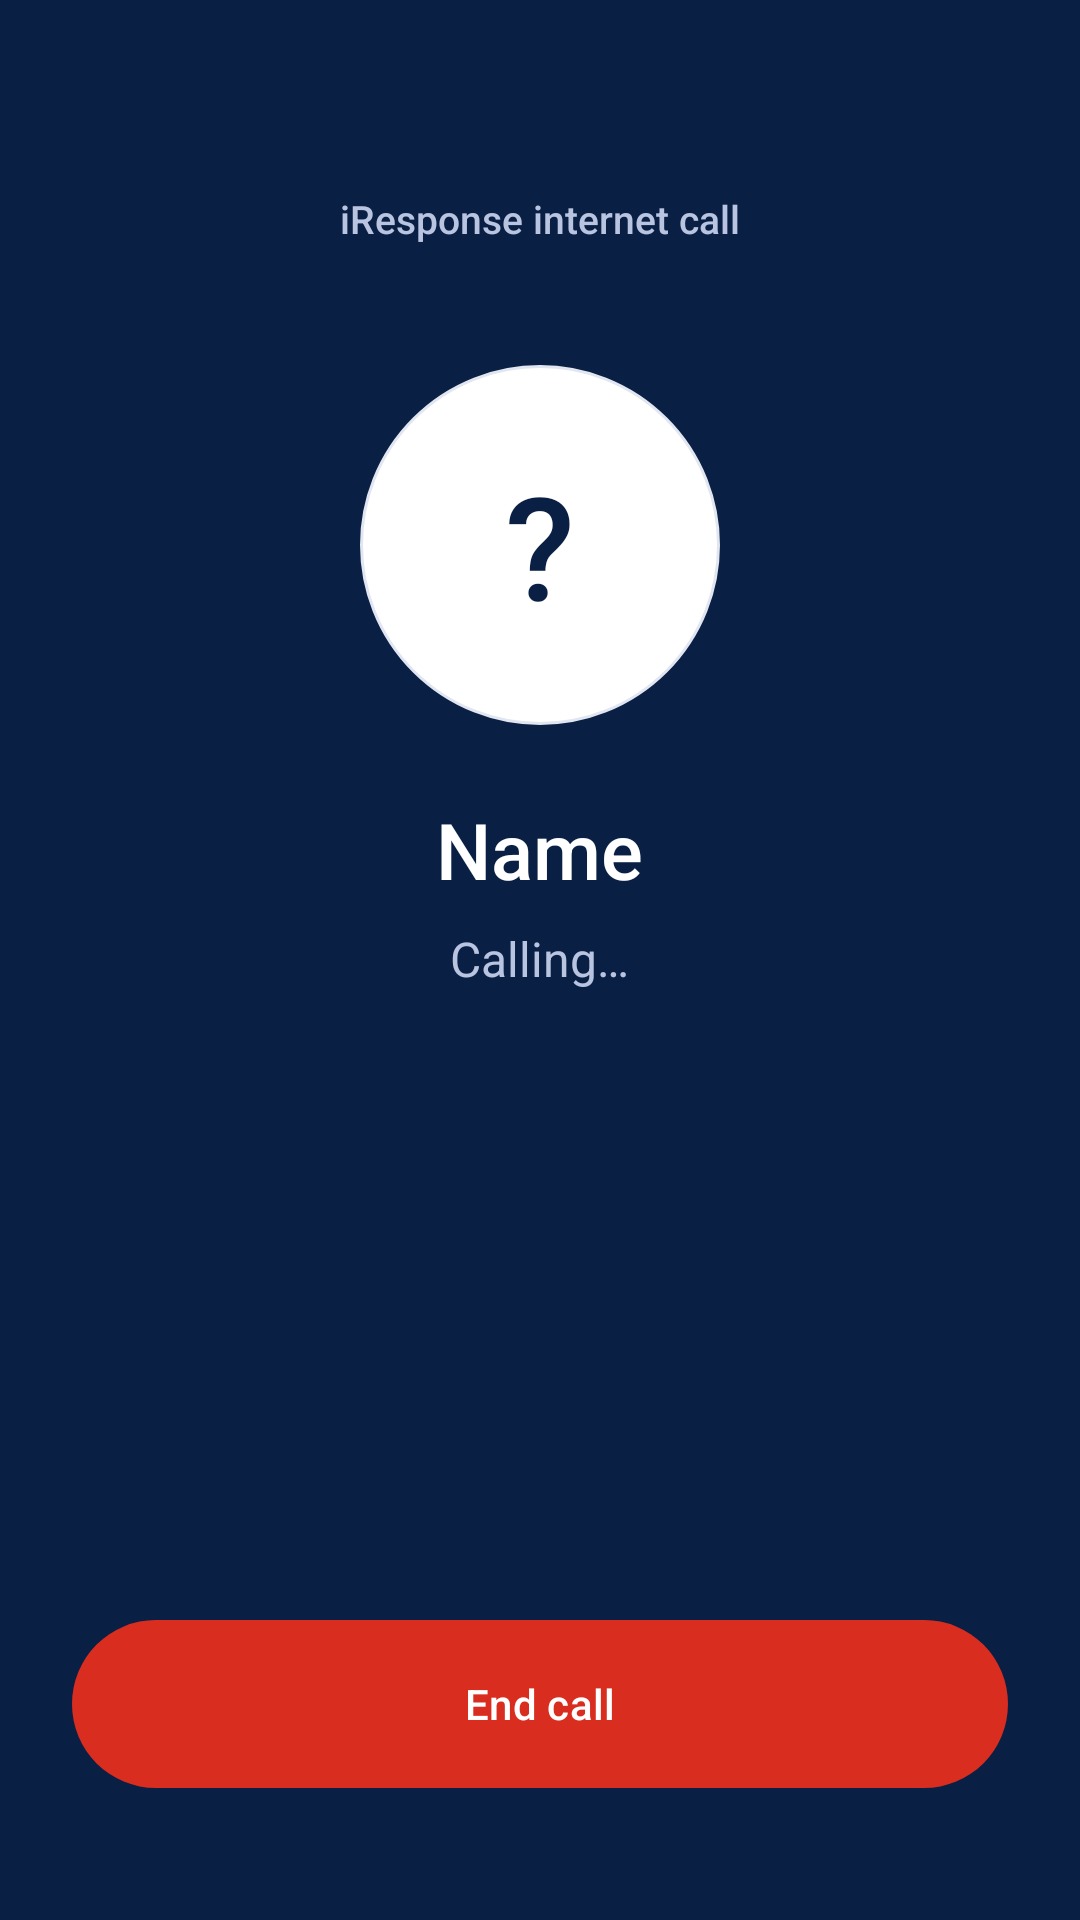

Layout XML and referenced resources for this Android screen:
<!-- AndroidManifest.xml: activity theme Theme.RescueLink -->
<!-- res/layout/activity_call.xml -->
<?xml version="1.0" encoding="utf-8"?>
<LinearLayout xmlns:android="http://schemas.android.com/apk/res/android"
    xmlns:app="http://schemas.android.com/apk/res-auto"
    android:layout_width="match_parent"
    android:layout_height="match_parent"
    android:background="@color/call_bg"
    android:gravity="center_horizontal"
    android:orientation="vertical"
    android:paddingStart="24dp"
    android:paddingTop="64dp"
    android:paddingEnd="24dp"
    android:paddingBottom="40dp">

    <TextView
        android:id="@+id/tv_call_kind"
        android:layout_width="wrap_content"
        android:layout_height="wrap_content"
        android:fontFamily="sans-serif-medium"
        android:text="iResponse internet call"
        android:textColor="#B8C4E0"
        android:textSize="13sp" />

    <TextView
        android:id="@+id/tv_call_avatar"
        android:layout_width="120dp"
        android:layout_height="120dp"
        android:layout_marginTop="40dp"
        android:background="@drawable/bg_circle_white"
        android:fontFamily="sans-serif-medium"
        android:gravity="center"
        android:text="?"
        android:textColor="?attr/rlPrimary"
        android:textSize="48sp" />

    <TextView
        android:id="@+id/tv_call_name"
        android:layout_width="wrap_content"
        android:layout_height="wrap_content"
        android:layout_marginTop="24dp"
        android:fontFamily="sans-serif-medium"
        android:gravity="center"
        android:text="Name"
        android:textColor="@color/white"
        android:textSize="26sp" />

    <TextView
        android:id="@+id/tv_call_status"
        android:layout_width="wrap_content"
        android:layout_height="wrap_content"
        android:layout_marginTop="8dp"
        android:gravity="center"
        android:text="Calling…"
        android:textColor="#B8C4E0"
        android:textSize="16sp" />

    <TextView
        android:id="@+id/tv_call_sub"
        android:layout_width="wrap_content"
        android:layout_height="wrap_content"
        android:layout_marginTop="8dp"
        android:gravity="center"
        android:textColor="#B8C4E0"
        android:textSize="13sp"
        android:visibility="gone" />

    <View
        android:layout_width="0dp"
        android:layout_height="0dp"
        android:layout_weight="1" />

    <LinearLayout
        android:id="@+id/row_call_tools"
        android:layout_width="match_parent"
        android:layout_height="wrap_content"
        android:layout_marginBottom="16dp"
        android:orientation="horizontal"
        android:visibility="gone">

        <com.google.android.material.button.MaterialButton
            android:id="@+id/btn_call_mute"
            android:layout_width="0dp"
            android:layout_height="wrap_content"
            android:layout_marginEnd="6dp"
            android:layout_weight="1"
            android:text="Mute"
            android:textColor="@color/white"
            app:backgroundTint="#26FFFFFF" />

        <com.google.android.material.button.MaterialButton
            android:id="@+id/btn_call_speaker"
            android:layout_width="0dp"
            android:layout_height="wrap_content"
            android:layout_marginStart="6dp"
            android:layout_weight="1"
            android:text="Speaker"
            android:textColor="@color/white"
            app:backgroundTint="#26FFFFFF" />
    </LinearLayout>

    <LinearLayout
        android:id="@+id/row_call_incoming"
        android:layout_width="match_parent"
        android:layout_height="wrap_content"
        android:orientation="horizontal"
        android:visibility="gone">

        <com.google.android.material.button.MaterialButton
            android:id="@+id/btn_call_decline"
            android:layout_width="0dp"
            android:layout_height="64dp"
            android:layout_marginEnd="6dp"
            android:layout_weight="1"
            android:text="Decline"
            android:textColor="@color/white"
            app:backgroundTint="@color/critical" />

        <com.google.android.material.button.MaterialButton
            android:id="@+id/btn_call_answer"
            android:layout_width="0dp"
            android:layout_height="64dp"
            android:layout_marginStart="6dp"
            android:layout_weight="1"
            android:text="Answer"
            android:textColor="@color/white"
            app:backgroundTint="@color/ok_green" />
    </LinearLayout>

    <com.google.android.material.button.MaterialButton
        android:id="@+id/btn_call_end"
        android:layout_width="match_parent"
        android:layout_height="64dp"
        android:text="End call"
        android:textColor="@color/white"
        app:backgroundTint="@color/critical" />
</LinearLayout>
<!-- resources referenced by this layout -->
<resources>
  <color name="call_bg">#0A1F44</color>
  <color name="critical">#D92D20</color>
  <color name="ok_green">#16A34A</color>
  <color name="white">#FFFFFF</color>
  <!-- drawable bg_circle_white (drawable) -->
  <?xml version="1.0" encoding="utf-8"?>
  <shape xmlns:android="http://schemas.android.com/apk/res/android" android:shape="oval">
      <solid android:color="@color/white" />
      <stroke android:width="1dp" android:color="@color/border" />
  </shape>
  <color name="border">#E1E6F0</color>
  <color name="navy">#0A1F44</color>
  <color name="secondary_blue">#2563EB</color>
  <color name="primary_container">#DCE6FA</color>
  <color name="secondary_container">#E0EAFF</color>
  <color name="pale_blue">#E8EEF9</color>
  <color name="hero_start">#0A1F44</color>
  <color name="hero_end">#1A4B9B</color>
  <color name="surface">#FFFFFF</color>
  <color name="text_main">#0B1B3A</color>
  <color name="surface_variant">#EEF2FA</color>
  <color name="text_secondary">#5F6C86</color>
  <color name="background">#F3F5FA</color>
  <style name="Animation.RescueLink.Window" parent="@android:style/Animation.Activity">
          <item name="android:activityOpenEnterAnimation">@anim/screen_enter</item>
          <item name="android:activityOpenExitAnimation">@anim/screen_exit</item>
          <item name="android:activityCloseEnterAnimation">@anim/screen_pop_enter</item>
          <item name="android:activityCloseExitAnimation">@anim/screen_pop_exit</item>
      </style>
  <style name="Widget.RescueLink.Card" parent="Widget.Material3.CardView.Outlined">
          <item name="cardCornerRadius">@dimen/radius_card</item>
          <item name="cardElevation">0dp</item>
          <item name="cardBackgroundColor">@color/surface</item>
          <item name="strokeColor">@color/border</item>
          <item name="strokeWidth">1dp</item>
          <item name="rippleColor">?attr/rlPrimaryContainer</item>
      </style>
  <style name="ShapeAppearance.RescueLink.Small" parent="ShapeAppearance.Material3.SmallComponent">
          <item name="cornerFamily">rounded</item>
          <item name="cornerSize">@dimen/radius_input</item>
      </style>
  <style name="ShapeAppearance.RescueLink.Medium" parent="ShapeAppearance.Material3.MediumComponent">
          <item name="cornerFamily">rounded</item>
          <item name="cornerSize">@dimen/radius_card</item>
      </style>
  <style name="ThemeOverlay.RescueLink.BottomSheet" parent="ThemeOverlay.Material3.BottomSheetDialog">
          <item name="bottomSheetStyle">@style/Widget.RescueLink.BottomSheet</item>
      </style>
  <style name="ThemeOverlay.RescueLink.Dialog" parent="ThemeOverlay.Material3.MaterialAlertDialog">
          <item name="android:windowAnimationStyle">@style/Animation.RescueLink.Dialog</item>
      </style>
  <dimen name="radius_card">12dp</dimen>
  <dimen name="radius_input">10dp</dimen>
  <style name="Widget.RescueLink.BottomSheet" parent="Widget.Material3.BottomSheet">
          <item name="backgroundTint">@color/surface</item>
          <item name="shapeAppearanceOverlay">@style/ShapeAppearance.RescueLink.Sheet</item>
      </style>
  <style name="Animation.RescueLink.Dialog" parent="@android:style/Animation.Dialog">
          <item name="android:windowEnterAnimation">@anim/dialog_in</item>
          <item name="android:windowExitAnimation">@anim/dialog_out</item>
      </style>
  <style name="ShapeAppearance.RescueLink.Sheet" parent="">
          <item name="cornerFamilyTopLeft">rounded</item>
          <item name="cornerFamilyTopRight">rounded</item>
          <item name="cornerSizeTopLeft">28dp</item>
          <item name="cornerSizeTopRight">28dp</item>
          <item name="cornerSizeBottomLeft">0dp</item>
          <item name="cornerSizeBottomRight">0dp</item>
      </style>
</resources>
